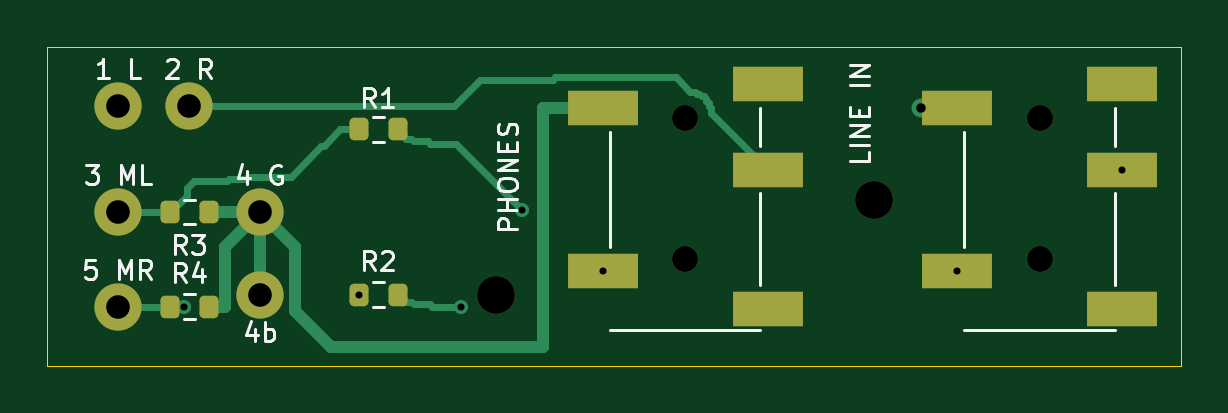
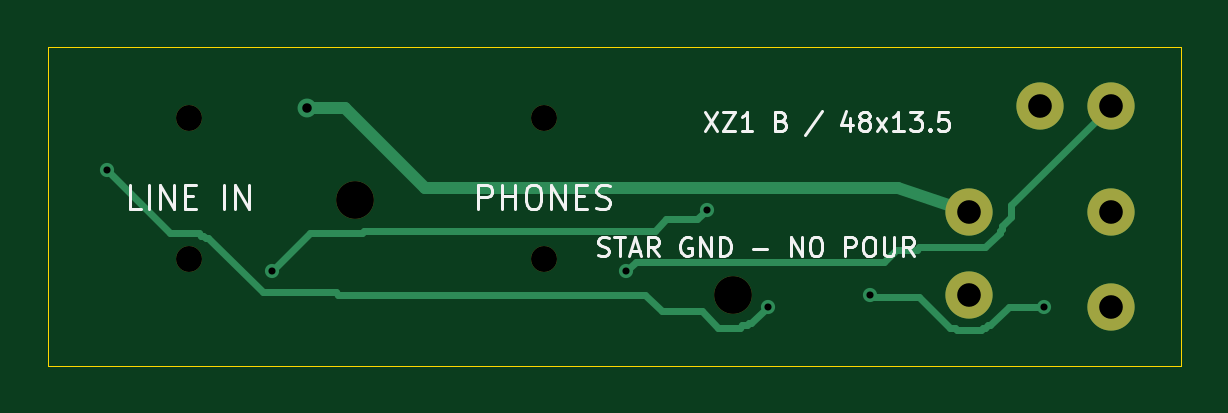
Circuit board: 10 layer files. Board 48.0 x 13.5 mm.
- bottom_copper: xz1-direct-B_Cu.gbl (3760 bytes)
- bottom_mask: xz1-direct-B_Mask.gbs (845 bytes)
- bottom_silk: xz1-direct-B_Silkscreen.gbo (14396 bytes)
- outline: xz1-direct-Edge_Cuts.gm1 (613 bytes)
- top_copper: xz1-direct-F_Cu.gtl (6182 bytes)
- top_mask: xz1-direct-F_Mask.gts (2019 bytes)
- paste: xz1-direct-F_Paste.gtp (1658 bytes)
- top_silk: xz1-direct-F_Silkscreen.gto (13873 bytes)
- drill: xz1-direct-NPTH.drl (454 bytes)
- drill: xz1-direct-PTH.drl (564 bytes)

=== bottom_copper: xz1-direct-B_Cu.gbl ===
%TF.GenerationSoftware,KiCad,Pcbnew,10.0.6*%
%TF.CreationDate,2026-10-16T02:35:55+09:00*%
%TF.ProjectId,xz1-direct,787a312d-6469-4726-9563-742e6b696361,rev?*%
%TF.SameCoordinates,Original*%
%TF.FileFunction,Copper,L2,Bot*%
%TF.FilePolarity,Positive*%
%FSLAX46Y46*%
G04 Gerber Fmt 4.6, Leading zero omitted, Abs format (unit mm)*
G04 Created by KiCad (PCBNEW 10.0.6) date 2026-10-16 02:35:55*
%MOMM*%
%LPD*%
G01*
G04 APERTURE LIST*
%TA.AperFunction,ComponentPad*%
%ADD10C,2.000000*%
%TD*%
%TA.AperFunction,ViaPad*%
%ADD11C,0.800000*%
%TD*%
%TA.AperFunction,ViaPad*%
%ADD12C,0.600000*%
%TD*%
%TA.AperFunction,Conductor*%
%ADD13C,0.500000*%
%TD*%
%TA.AperFunction,Conductor*%
%ADD14C,0.300000*%
%TD*%
G04 APERTURE END LIST*
D10*
%TO.P,W1,1*%
%TO.N,/HP_L*%
X3000000Y11000000D03*
%TO.P,W1,2*%
%TO.N,/HP_R*%
X6000000Y11000000D03*
%TO.P,W1,3*%
%TO.N,/MIC_L*%
X3000000Y6500000D03*
%TO.P,W1,4*%
%TO.N,/GND*%
X9000000Y6500000D03*
%TO.P,W1,4b*%
X9000000Y3000000D03*
%TO.P,W1,5*%
%TO.N,/MIC_R*%
X3000000Y2500000D03*
%TD*%
D11*
%TO.N,/GND*%
X37000000Y10900000D03*
D12*
%TO.N,/HP_L*%
X23500000Y4000000D03*
%TO.N,/MIC_R*%
X5800000Y2500000D03*
X13200000Y3000000D03*
%TO.N,/LINE_L*%
X20100000Y6600000D03*
X38500000Y4000000D03*
%TO.N,/LINE_R*%
X17500000Y2500000D03*
X45500000Y8300000D03*
%TD*%
%TO.N,/GND*%
D13*
X12000000Y7500000D02*
X32000000Y7500000D01*
X9000000Y6500000D02*
X12000000Y7500000D01*
X32000000Y7500000D02*
X35400000Y10900000D01*
X35400000Y10900000D02*
X37000000Y10900000D01*
%TO.N,/HP_L*%
D14*
X7200000Y6800000D02*
X7200000Y6300000D01*
X8300000Y5000000D02*
X11100000Y5000000D01*
X7600000Y5900000D02*
X7600000Y5800000D01*
X11100000Y5000000D02*
X11200000Y4900000D01*
X12100000Y4900000D02*
X12600000Y4400000D01*
X12600000Y4400000D02*
X23100000Y4400000D01*
X7700000Y5700000D02*
X7700000Y5600000D01*
X7700000Y5600000D02*
X8300000Y5000000D01*
X7600000Y5800000D02*
X7700000Y5700000D01*
X3000000Y11000000D02*
X7200000Y6800000D01*
X23100000Y4400000D02*
X23500000Y4000000D01*
X7200000Y6300000D02*
X7600000Y5900000D01*
X11200000Y4900000D02*
X12100000Y4900000D01*
%TO.N,/MIC_R*%
X11100000Y2900000D02*
X13100000Y2900000D01*
X8400000Y1600000D02*
X8500000Y1500000D01*
X8100000Y1700000D02*
X8200000Y1700000D01*
X9500000Y1500000D02*
X9600000Y1600000D01*
X8200000Y1700000D02*
X8300000Y1600000D01*
X9800000Y1600000D02*
X11100000Y2900000D01*
X13100000Y2900000D02*
X13200000Y3000000D01*
X8300000Y1600000D02*
X8400000Y1600000D01*
X8500000Y1500000D02*
X9500000Y1500000D01*
X7300000Y2500000D02*
X8100000Y1700000D01*
X5800000Y2500000D02*
X7300000Y2500000D01*
X9600000Y1600000D02*
X9800000Y1600000D01*
%TO.N,/LINE_L*%
X36900000Y5600000D02*
X38500000Y4000000D01*
X34700000Y5600000D02*
X36900000Y5600000D01*
X21800000Y6200000D02*
X22300000Y5700000D01*
X34600000Y5700000D02*
X34700000Y5600000D01*
X20500000Y6200000D02*
X21800000Y6200000D01*
X20100000Y6600000D02*
X20500000Y6200000D01*
X22300000Y5700000D02*
X34600000Y5700000D01*
%TO.N,/LINE_R*%
X18700000Y1600000D02*
X19600000Y1600000D01*
X42800000Y5600000D02*
X45500000Y8300000D01*
X35700000Y3000000D02*
X35800000Y3100000D01*
X18300000Y1800000D02*
X18400000Y1700000D01*
X22000000Y2300000D02*
X22700000Y3000000D01*
X41600000Y5600000D02*
X42800000Y5600000D01*
X41500000Y5500000D02*
X41600000Y5600000D01*
X35800000Y3100000D02*
X38900000Y3100000D01*
X18400000Y1700000D02*
X18600000Y1700000D01*
X22700000Y3000000D02*
X35700000Y3000000D01*
X19600000Y1600000D02*
X20300000Y2300000D01*
X41400000Y5500000D02*
X41500000Y5500000D01*
X17500000Y2500000D02*
X18200000Y1800000D01*
X41300000Y5400000D02*
X41400000Y5500000D01*
X38900000Y3100000D02*
X41200000Y5400000D01*
X20300000Y2300000D02*
X22000000Y2300000D01*
X18200000Y1800000D02*
X18300000Y1800000D01*
X41200000Y5400000D02*
X41300000Y5400000D01*
X18600000Y1700000D02*
X18700000Y1600000D01*
%TD*%
M02*

=== bottom_mask: xz1-direct-B_Mask.gbs ===
%TF.GenerationSoftware,KiCad,Pcbnew,10.0.6*%
%TF.CreationDate,2026-10-16T02:35:55+09:00*%
%TF.ProjectId,xz1-direct,787a312d-6469-4726-9563-742e6b696361,rev?*%
%TF.SameCoordinates,Original*%
%TF.FileFunction,Soldermask,Bot*%
%TF.FilePolarity,Negative*%
%FSLAX46Y46*%
G04 Gerber Fmt 4.6, Leading zero omitted, Abs format (unit mm)*
G04 Created by KiCad (PCBNEW 10.0.6) date 2026-10-16 02:35:55*
%MOMM*%
%LPD*%
G01*
G04 APERTURE LIST*
%ADD10C,1.100000*%
%ADD11C,1.600000*%
%ADD12C,2.000000*%
G04 APERTURE END LIST*
D10*
%TO.C,J2*%
X42000000Y10500000D03*
X42000000Y4500000D03*
%TD*%
%TO.C,J1*%
X27000000Y10500000D03*
X27000000Y4500000D03*
%TD*%
D11*
%TO.C,W1*%
X19000000Y3000000D03*
X35000000Y7000000D03*
D12*
X3000000Y11000000D03*
X6000000Y11000000D03*
X3000000Y6500000D03*
X9000000Y6500000D03*
X9000000Y3000000D03*
X3000000Y2500000D03*
%TD*%
M02*

=== bottom_silk: xz1-direct-B_Silkscreen.gbo (14396 bytes, source omitted) ===
=== outline: xz1-direct-Edge_Cuts.gm1 ===
%TF.GenerationSoftware,KiCad,Pcbnew,10.0.6*%
%TF.CreationDate,2026-10-16T02:35:55+09:00*%
%TF.ProjectId,xz1-direct,787a312d-6469-4726-9563-742e6b696361,rev?*%
%TF.SameCoordinates,Original*%
%TF.FileFunction,Profile,NP*%
%FSLAX46Y46*%
G04 Gerber Fmt 4.6, Leading zero omitted, Abs format (unit mm)*
G04 Created by KiCad (PCBNEW 10.0.6) date 2026-10-16 02:35:55*
%MOMM*%
%LPD*%
G01*
G04 APERTURE LIST*
%TA.AperFunction,Profile*%
%ADD10C,0.050000*%
%TD*%
G04 APERTURE END LIST*
D10*
X0Y13500000D02*
X48000000Y13500000D01*
X0Y0D02*
X0Y13500000D01*
X48000000Y13500000D02*
X48000000Y0D01*
X48000000Y0D02*
X0Y0D01*
M02*

=== top_copper: xz1-direct-F_Cu.gtl (6182 bytes, source omitted) ===
=== top_mask: xz1-direct-F_Mask.gts (2019 bytes, source withheld) ===
=== paste: xz1-direct-F_Paste.gtp (1658 bytes, source withheld) ===
=== top_silk: xz1-direct-F_Silkscreen.gto (13873 bytes, source omitted) ===
=== drill: xz1-direct-NPTH.drl ===
M48
; DRILL file KiCad 10.0.6 date 2026-10-16T02:35:56
; FORMAT={-:-/ absolute / metric / decimal}
; #@! TF.CreationDate,2026-10-16T02:35:56+09:00
; #@! TF.GenerationSoftware,Kicad,Pcbnew,10.0.6
; #@! TF.FileFunction,NonPlated,1,2,NPTH
FMAT,2
METRIC
; #@! TA.AperFunction,NonPlated,NPTH,ComponentDrill
T1C1.100
; #@! TA.AperFunction,NonPlated,NPTH,ComponentDrill
T2C1.600
%
G90
G05
T1
X27.0Y10.5
X27.0Y4.5
X42.0Y10.5
X42.0Y4.5
T2
X19.0Y3.0
X35.0Y7.0
M30

=== drill: xz1-direct-PTH.drl ===
M48
; DRILL file KiCad 10.0.6 date 2026-10-16T02:35:56
; FORMAT={-:-/ absolute / metric / decimal}
; #@! TF.CreationDate,2026-10-16T02:35:56+09:00
; #@! TF.GenerationSoftware,Kicad,Pcbnew,10.0.6
; #@! TF.FileFunction,Plated,1,2,PTH
FMAT,2
METRIC
; #@! TA.AperFunction,Plated,PTH,ViaDrill
T1C0.300
; #@! TA.AperFunction,Plated,PTH,ViaDrill
T2C0.400
; #@! TA.AperFunction,Plated,PTH,ComponentDrill
T3C1.000
%
G90
G05
T1
X5.8Y2.5
X13.2Y3.0
X17.5Y2.5
X20.1Y6.6
X23.5Y4.0
X38.5Y4.0
X45.5Y8.3
T2
X37.0Y10.9
T3
X3.0Y11.0
X3.0Y6.5
X3.0Y2.5
X6.0Y11.0
X9.0Y6.5
X9.0Y3.0
M30
